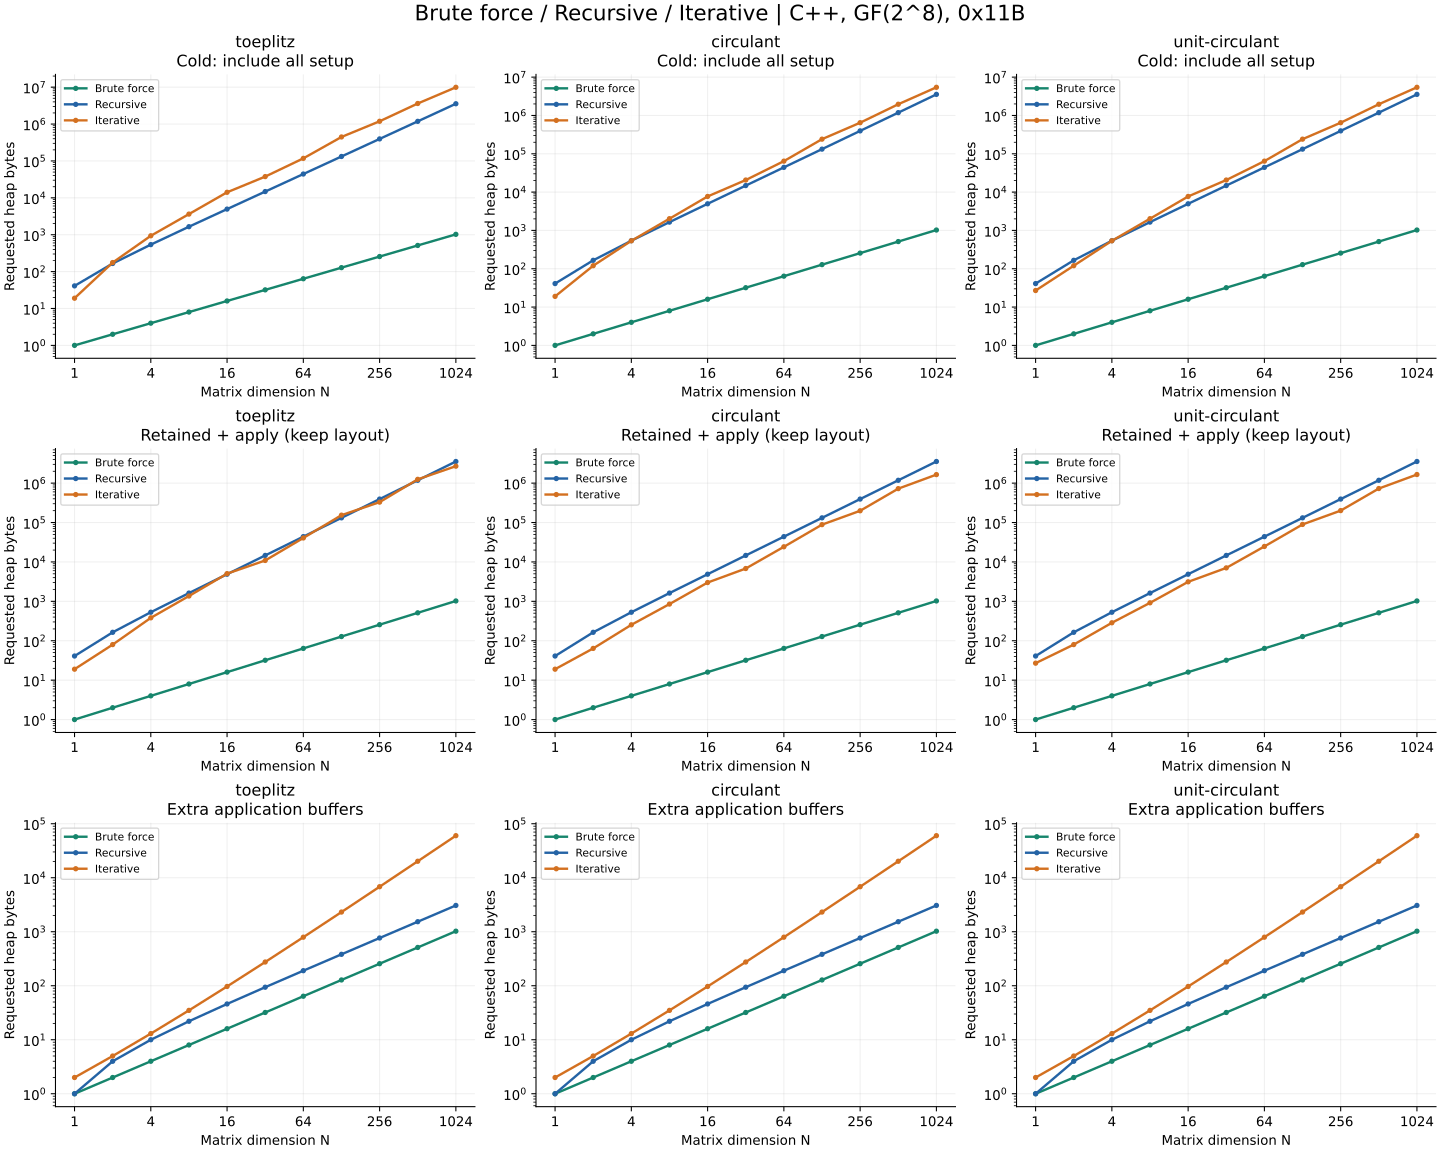

The table this chart was drawn from, first rows:
n, N, kind, recursive_plan_bytes, recursive_prepare_peak_bytes, recursive_apply_extra_bytes, layout_retained_bytes, layout_build_peak_bytes, iterative_plan_bytes, iterative_prepare_extra_peak_bytes, iterative_apply_extra_bytes, recursive_total_apply_bytes, iterative_total_apply_without_layout_byt…, iterative_total_apply_with_layout_bytes, recursive_prepare_xors, iterative_prepare_xors, brute_force_peak_bytes, recursive_cold_peak_bytes, iterative_cold_peak_bytes
0, 1, toeplitz, 40, 41, 1, 16, 16, 1, 3, 2, 41, 3, 19, 0, 0, 1, 41, 19
1, 2, toeplitz, 160, 166, 4, 72, 176, 3, 9, 5, 164, 8, 80, 2, 2, 2, 166, 176
2, 4, toeplitz, 520, 539, 10, 360, 936, 9, 28, 13, 530, 22, 382, 12, 11, 4, 539, 936
3, 8, toeplitz, 1600, 1648, 22, 1304, 3624, 27, 86, 35, 1622, 62, 1366, 50, 43, 8, 1648, 3624
4, 16, toeplitz, 4840, 4949, 46, 4872, 14136, 81, 261, 97, 4886, 178, 5050, 180, 148, 16, 4949, 14136
5, 32, toeplitz, 14560, 14794, 94, 10392, 37656, 243, 787, 275, 14654, 518, 10910, 602, 480, 32, 14794, 37656
6, 64, toeplitz, 43720, 44207, 190, 39112, 117568, 729, 2366, 793, 43910, 1522, 40634, 1932, 1509, 64, 44207, 117568
7, 128, toeplitz, 131200, 132196, 382, 149592, 446808, 2187, 7104, 2315, 131582, 4502, 154094, 6050, 4661, 128, 132196, 446808
8, 256, toeplitz, 393640, 395657, 766, 316680, 1189840, 6561, 21319, 6817, 394406, 13378, 330058, 18660, 14246, 256, 395657, 1189840
9, 512, toeplitz, 1180960, 1185022, 1534, 1210136, 3610008, 19683, 63965, 20195, 1182494, 39878, 1250014, 57002, 43258, 512, 1185022, 3610008
10, 1024, toeplitz, 3542920, 3551075, 3070, 2577736, 9920288, 59049, 191904, 60073, 3545990, 119122, 2696858, 173052, 130807, 1024, 3551075, 9920288
0, 1, circulant, 40, 41, 1, 16, 16, 1, 3, 2, 41, 3, 19, 0, 0, 1, 41, 19
1, 2, circulant, 160, 166, 4, 56, 120, 3, 7, 5, 164, 8, 64, 2, 1, 2, 166, 120
2, 4, circulant, 520, 539, 10, 232, 536, 9, 19, 13, 530, 22, 254, 12, 5, 4, 539, 536
3, 8, circulant, 1600, 1648, 22, 792, 2024, 27, 56, 35, 1622, 62, 854, 50, 20, 8, 1648, 2024
4, 16, circulant, 4840, 4949, 46, 2824, 7704, 81, 169, 97, 4886, 178, 3002, 180, 71, 16, 4949, 7704
5, 32, circulant, 14560, 14794, 94, 6296, 20656, 243, 511, 275, 14654, 518, 6814, 602, 235, 32, 14794, 20656
6, 64, circulant, 43720, 44207, 190, 22728, 64304, 729, 1541, 793, 43910, 1522, 24250, 1932, 747, 64, 44207, 64304
7, 128, circulant, 131200, 132196, 382, 84056, 240840, 2187, 4636, 2315, 131582, 4502, 88558, 6050, 2320, 128, 132196, 240840
8, 256, circulant, 393640, 395657, 766, 185608, 647120, 6561, 13927, 6817, 394406, 13378, 198986, 18660, 7109, 256, 395657, 647120
9, 512, circulant, 1180960, 1185022, 1534, 685848, 1962456, 19683, 41807, 20195, 1182494, 39878, 725726, 57002, 21611, 512, 1185022, 1962456
10, 1024, circulant, 3542920, 3551075, 3070, 1529160, 5431616, 59049, 125455, 60073, 3545990, 119122, 1648282, 173052, 65381, 1024, 3551075, 5431616
0, 1, unit-circulant, 40, 41, 1, 16, 16, 9, 11, 2, 41, 11, 27, 0, 0, 1, 41, 27
1, 2, unit-circulant, 160, 166, 4, 56, 120, 19, 23, 5, 164, 24, 80, 2, 1, 2, 166, 120
2, 4, unit-circulant, 520, 539, 10, 232, 536, 41, 51, 13, 530, 54, 286, 12, 5, 4, 539, 536
3, 8, unit-circulant, 1600, 1648, 22, 792, 2024, 91, 120, 35, 1622, 126, 918, 50, 20, 8, 1648, 2024
4, 16, unit-circulant, 4840, 4949, 46, 2824, 7704, 209, 297, 97, 4886, 306, 3130, 180, 71, 16, 4949, 7704
5, 32, unit-circulant, 14560, 14794, 94, 6296, 20656, 499, 767, 275, 14654, 774, 7070, 602, 235, 32, 14794, 20656
6, 64, unit-circulant, 43720, 44207, 190, 22728, 64304, 1241, 2053, 793, 43910, 2034, 24762, 1932, 747, 64, 44207, 64304
7, 128, unit-circulant, 131200, 132196, 382, 84056, 240840, 3211, 5660, 2315, 131582, 5526, 89582, 6050, 2320, 128, 132196, 240840
8, 256, unit-circulant, 393640, 395657, 766, 185608, 647120, 8609, 15975, 6817, 394406, 15426, 201034, 18660, 7109, 256, 395657, 647120
9, 512, unit-circulant, 1180960, 1185022, 1534, 685848, 1962456, 23779, 45903, 20195, 1182494, 43974, 729822, 57002, 21611, 512, 1185022, 1962456
10, 1024, unit-circulant, 3542920, 3551075, 3070, 1529160, 5431616, 67241, 133647, 60073, 3545990, 127314, 1656474, 173052, 65381, 1024, 3551075, 5431616
